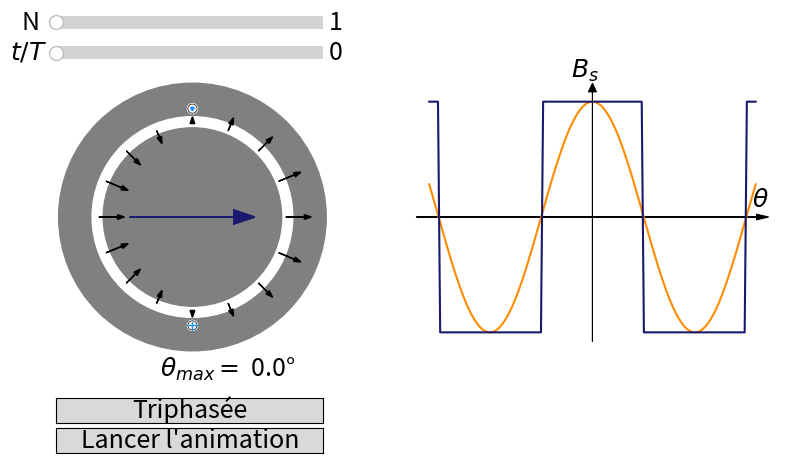

Generate this figure with matplotlib:
#!/usr/bin/env python3
# -*- coding: utf-8 -*-
"""
  Trace le champ statorique d'une machine réelle
"""

#-----------------------------------------------------------------------------
# Tracé du champ dû au stator pour une machine synchrone
#-----------------------------------------------------------------------------

# Bibliothèques utilisées

import numpy as np
import matplotlib.pyplot as plt
import matplotlib.patches as patches
import matplotlib.animation as anim
from matplotlib.widgets import Slider, Button


"""
Initialisation
"""
# agancement de la fenêtre
fenetre = plt.figure (constrained_layout=True, figsize=(8,5))
grille = fenetre.add_gridspec (ncols=10, nrows=8)
synchrone = fenetre.add_subplot (grille [1:6,0:5])
diagramme = fenetre.add_subplot (grille [1:6,5:10])
plt.rcParams.update({'font.size': 18})

# definition des bouttons réglables
couleurAxe = 'white'
taille = [1/3, 0.05]
x = 0.08
y = 0.925
espacement = 0.06
# choix du nombre de bobines
bobines = plt.axes ([x, y, taille[0], taille[1]], facecolor=couleurAxe)
choixNombreBobine = Slider (bobines, 'N  ', 1, 2*7 + 1, valinit=1, valstep=2)
# évolution temporelle
temps = plt.axes ([x, y - espacement, taille[0], taille[1]], facecolor=couleurAxe)
choixTemps = Slider (temps, '$t/T$  ', 0, 1, valinit=0, valstep=0.01)
# choix mono ou triphasée
y = 0.15
monoPhasee = plt.axes ([x, y, taille[0], taille[1]])
choixPhase = Button (monoPhasee, 'Triphasée')
# choix de lancer l'animation
animation = plt.axes ([x, y - espacement, taille[0], taille[1]])
lancerAnimation = Button (animation, 'Lancer l\'animation')

# coordonnées du diagramme
xmin = -5
ymin = -5
xmax = 5
ymax = 5
# coordonnées avec les marges
marge = 1
xmin0 = xmin - marge
ymin0 = ymin - marge
xmax0 = xmax + marge
ymax0 = ymax + marge


"""
Fonctions mathématiques
"""
# pour convertir des angles
def enRadian (angle):
    return angle * np.pi / 180

# calcul l'angle de la n-ième bobine
# n      : numéro de la bobine
# N      : nombre de bobines
def angleBobine (n, deltaTheta, N):
    return (n - (N - 1)/2) * deltaTheta


"""
Fonctions pour tracer le moteur
"""
# Pour tracer une encoche à bobine
# r      : rayon rotor + entrefer
# a      : taille encoche
def traceEncoche (r, a, cosTheta, sinTheta, figure):
    # calcul position de l'encoche
    rc = r + a/2
    encochePos = (rc*cosTheta, rc*sinTheta)
    # dessine un cercle blanc
    encoche = patches.Circle (encochePos, radius=1.1*a, color='white', fill=True)
    figure.add_patch (encoche)

# Pour tracer le fil d'une bobine entrant ou sortant
def traceBobine (r, a, cosTheta, sinTheta, sortant, couleur, figure):
    # dessine le fil
    rc = r + a/2
    filPos = (rc*cosTheta, rc*sinTheta)
    fil = patches.Circle (filPos, radius=a, color='black', linewidth=0.5, fill=False)
    figure.add_patch (fil)
    # dessine son sens
    if sortant :
      sens = patches.Circle (filPos, radius=a/3, color=couleur, fill=True)
      figure.add_patch (sens)
    else :
      lMin = r - a/4
      l = lMin + 3*a/4
      lMax = lMin + 7*a/4
      # trait vertical
      croixV = [[lMin*cosTheta, lMax*cosTheta], [lMin*sinTheta, lMax*sinTheta]]
      figure.plot (croixV[0], croixV[1], color=couleur, linewidth=1.0)
      # trait horizontal
      croixH = [[l*cosTheta - 0.9*a*sinTheta, l*cosTheta + 0.9*a*sinTheta],
          [l*sinTheta + 0.9*a*cosTheta, l*sinTheta - 0.9*a*cosTheta]]
      figure.plot (croixH[0], croixH[1], color=couleur, linewidth=1.0)

# pour tracer le stator et le rotor
def traceMachine (r, couleur, figure):
    # trace le stator
    stator = plt.Circle ((0, 0), r, color=couleur, fill=True)
    figure.add_patch (stator)
    # trace l'entrefer
    entrefer = plt.Circle ((0, 0), 3*r/4, color='white', fill=True)
    figure.add_patch (entrefer)
    # trace le rotor
    rotor = plt.Circle ((0, 0), 2*r/3, color=couleur, fill=True)
    figure.add_patch (rotor)

# trace un bobinage
def traceBobinage (r, a, i, deltaTheta, N, decalage, sortant, couleur, figure):
    theta = angleBobine (i, deltaTheta, N) + enRadian (decalage)
    traceEncoche (r, a, np.cos(theta), np.sin(theta), figure)
    traceBobine (r, a, np.cos(theta), np.sin(theta), sortant, couleur, figure)

# trace le moteur synchrone
def traceMoteurSynchrone (N, deltaTheta, triphasee, figure):
    figure.clear ()
    # Zone de tracé de la visualisation du train et du tunnel
    figure.set_xlim (-3, 3)
    figure.set_ylim (-3, 3)
    figure.set_frame_on (False)
    figure.xaxis.set_visible (False)
    figure.yaxis.set_visible (False)
    figure.set_aspect ('equal')
    figure.text (-.7, -3, r'$\theta_{max}=$'+f'{0 : 3.1f}'+'°', color='black', va="top", ha="left")

    # trace la machine
    traceMachine (2.9, 'grey', figure)
    r = 2.3
    decalage = 0.1
    a = decalage - 0.001*N
    couleur='dodgerblue'
    # premier jeu de bobine
    for i in range (0, N):
        traceBobinage (r, a, i, deltaTheta, N,  90, True, couleur, figure)
        traceBobinage (r, a, i, deltaTheta, N, 270, False, couleur, figure)
    # second et troisieme jeu de bobine
    if triphasee:
        # second jeu
        couleur='crimson'
        for i in range (0, N):
            traceBobinage (r + 2.1*decalage, a, i, deltaTheta, N, 210, True, couleur, figure)
            traceBobinage (r + 2.1*decalage, a, i, deltaTheta, N,  30, False, couleur, figure)
        # troisieme jeu
        couleur='limegreen'
        for i in range (0, N):
            traceBobinage (r + 4.2*decalage, a, i, deltaTheta, N, 330, True, couleur, figure)
            traceBobinage (r + 4.2*decalage, a, i, deltaTheta, N, 150, False, couleur, figure)


"""
Fonction pour tracer le champ
"""
# trace le champ dans l'entrefer
# r : taille de la machine
# l : longueur des vecteurs
def traceVecteurChamp (t, r, l, triphasee, figure):
    # trace le champ dans l'entrefer
    deuxPi = 2*np.pi
    nombreVecteurs = 16
    for i in range (0, nombreVecteurs):
        angle = (i - 8) * deuxPi / nombreVecteurs
        cosi = np.cos (angle)
        sini = np.sin (angle)
        if triphasee:
            cost = np.cos (angle - deuxPi*t)
            sint = np.sin (angle - deuxPi*t)
        else:
            cost = np.cos (angle) * np.cos (deuxPi*t)
            sint = np.sin (angle) * np.cos (deuxPi*t)
        ri = 3*r/4
        figure.arrow (ri*cosi, ri*sini, l*cost*cosi, l*cost*sini,
            shape='full', lw=1.0, length_includes_head=False, head_width=.1, color='black')
    # trace le champ total et affiche son angle
    base = [-r/2 * np.cos (deuxPi * t), 0]
    tete = [r * np.cos (deuxPi * t), 0]
    texteAngle = f'{(1 - np.sign (np.cos (deuxPi*t))) * 90 : 3.1f}'
    if triphasee:
        base[1] = -r/2 * np.sin (deuxPi * t)
        tete[1] = r * np.sin (deuxPi * t)
        texteAngle = f'{360 * t : 3.1f}'
    figure.arrow (base[0], base[1], tete[0], tete[1],
        shape='full', lw=1.3, length_includes_head=True, head_width=.3, color='midnightblue')
    figure.texts[0].set_text (r'$\theta_{max}=$' + texteAngle + '°')

# trace le diagramme du champ
def traceValeurChamp (figure):
    x = np.linspace (xmin, xmax, 150)
    figure.plot (x, 5*np.cos (x), 'darkorange')
    figure.plot (x, champTotal (x, 0, 1, 0, False), 'midnightblue')

# trace les axes du diagrammes B(theta)
def traceAxes (figure):
    # zone de tracé du diagramme
    figure.set_xlim (xmin0, xmax0)
    figure.set_ylim (ymin0, ymax0)
    figure.set_frame_on (False)
    figure.xaxis.set_visible (False)
    figure.yaxis.set_visible (False)
    # paramètres des axes
    taille = 0.4
    # axe theta
    figure.arrow (xmin - taille, 0, xmax - xmin + 2*taille, 0,
        shape='full', lw=.75, length_includes_head=True, head_width=.25, color='black')
    figure.text (xmax + taille, taille/2, r'$\theta$',
        color='black', va="bottom", ha="right")
    # axe B
    figure.arrow (0, ymin - taille, 0, ymax - ymin + 3*taille,
        shape='full', lw=.75, length_includes_head=True, head_width=.25, color='black')
    figure.text (taille/2, ymax + 2*taille, "$B_s$",
        color='black', va="bottom", ha="right")


"""
Fonctions de calcul des champs
"""
# détermination du signe du champ
def positif (d):
    if (d < -2):
        d = d + 2
    if (d > 2):
        d = d - 2
    # B > 0 si dans [-π/2, π/2] ou [-2π, -3π/2] U [3π/2, 2π]
    return (d < -1.5 or d > -0.5) and (d < 0.5 or d > 1.5)

# calcul du champ d'une bobine
def champ (theta, angle, t, triphasee):
    Bmax = 5
    x = theta - angle - 2*np.pi*t
    if not triphasee:
        Bmax = 5*np.cos (2*np.pi*t)
        x = x + 2*np.pi*t
    for i in range (0, 150):
        if positif (x[i] / np.pi):
            x[i] = Bmax
        else:
            x[i] = -Bmax
    return x

# calcul du champ total
def champTotal (theta, t, N, deltaTheta, triphasee):
    val = 0
    for i in range (0, N):
        angle = angleBobine (i, deltaTheta, N)
        val = val + champ (theta, angle, t, triphasee) / N
    return val


"""
Fonctions de mise à jour
"""
# mise à jour des paramètres
def miseAJour (val):
    N = choixNombreBobine.val
    deltaTheta = enRadian (180) / N
    triphasee = choixPhase.label.get_text () == 'Monophasée'
    traceMoteurSynchrone (N, deltaTheta, triphasee, synchrone)
    t = choixTemps.val
    traceVecteurChamp (t, 2.7, 0.4, triphasee, synchrone)
    # met à jour les champs
    x = np.linspace (xmin, xmax, 150)
    champSinus = 0
    if triphasee:
        champSinus = 5*np.cos (x - 2*np.pi*t)
    else:
        champSinus = 5*np.cos (x)*np.cos (2*np.pi*t)
    diagramme.lines[0].set_data (x, champSinus)
    diagramme.lines[1].set_data (x, champTotal (x, t, N, deltaTheta, triphasee))

# animation
def animer (i):
    deltaT = i / 30
    t = deltaT - np.floor (deltaT)
    if lancerAnimation.label.get_text() == 'Arrêter l\'animation':
        choixTemps.set_val (t)
        miseAJour (0)


"""
Fonction d'interface
"""
def choixMonoOuTriphasee (val):
    if choixPhase.label.get_text() == 'Triphasée':
        choixPhase.label.set_text ('Monophasée')
    else:
        diagramme.plot ([0,0], [0,0], 'b-')
        choixPhase.label.set_text ('Triphasée')
    miseAJour (0)

def choixLancerAnimation (val):
    if lancerAnimation.label.get_text() == 'Lancer l\'animation':
        lancerAnimation.label.set_text ('Arrêter l\'animation')
    else:
        lancerAnimation.label.set_text ('Lancer l\'animation')
    miseAJour (0)


"""
Partie principale
"""
# trace les axes et défini le nombre de bobines
traceAxes (diagramme)
traceValeurChamp (diagramme)
miseAJour (0)

# mise à jour interactive
choixTemps.on_changed (miseAJour)
choixNombreBobine.on_changed (miseAJour)
choixPhase.on_clicked (choixMonoOuTriphasee)
lancerAnimation.on_clicked (choixLancerAnimation)

# lance l'animation
ani = anim.FuncAnimation (fenetre, animer, 60, interval = 16)

plt.show()
